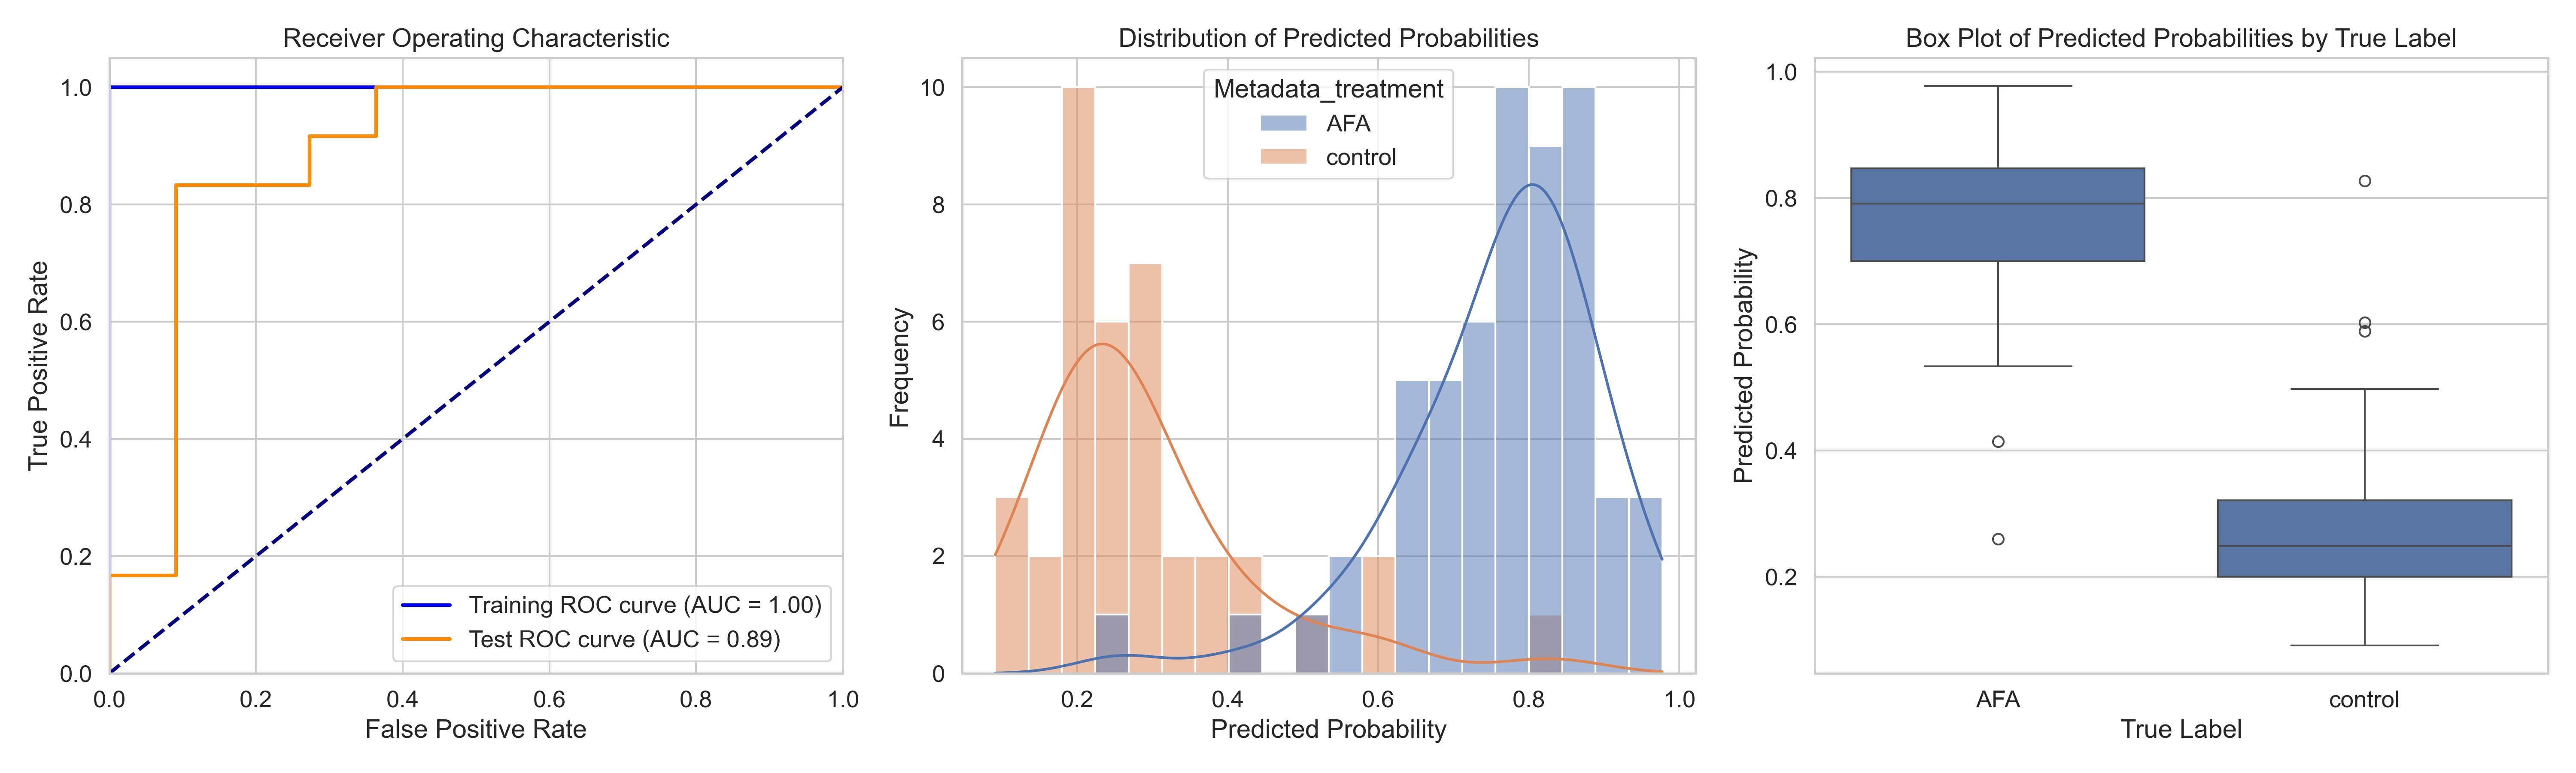

Data behind this chart, as committed beside it:
ObjectNumber, Metadata_site, Metadata_concentration, Metadata_hour, Metadata_treatment, Predicted_Probability, Is_Test, S
1, 0, 25, 4, AFA, 0.8575, False, 0.5706
2, 0, 25, 4, AFA, 0.9107, False, 0.6238
3, 0, 25, 4, AFA, 0.9291, False, 0.6422
1, 1, 25, 4, AFA, 0.7171, False, 0.4302
2, 1, 25, 4, AFA, 0.7249, False, 0.4379
1, 10, 25, 4, AFA, 0.893, False, 0.6061
2, 10, 25, 4, AFA, 0.8028, False, 0.5159
1, 11, 25, 4, AFA, 0.7949, False, 0.508
2, 11, 25, 4, AFA, 0.6706, True, 0.3837
1, 12, 25, 4, AFA, 0.805, False, 0.5181
2, 12, 25, 4, AFA, 0.8535, False, 0.5666
3, 12, 25, 4, AFA, 0.8119, True, 0.525
4, 12, 25, 4, AFA, 0.7317, False, 0.4448
5, 12, 25, 4, AFA, 0.9496, True, 0.6627
1, 13, 25, 4, AFA, 0.533, False, 0.2461
2, 13, 25, 4, AFA, 0.7083, True, 0.4214
3, 13, 25, 4, AFA, 0.7919, False, 0.505
4, 13, 25, 4, AFA, 0.7843, False, 0.4973
5, 13, 25, 4, AFA, 0.7726, False, 0.4857
6, 13, 25, 4, AFA, 0.7572, False, 0.4703
1, 14, 25, 4, AFA, 0.6243, False, 0.3374
2, 14, 25, 4, AFA, 0.8673, False, 0.5804
3, 14, 25, 4, AFA, 0.6746, False, 0.3877
1, 15, 25, 4, AFA, 0.9773, False, 0.6904
2, 15, 25, 4, AFA, 0.8512, False, 0.5643
3, 15, 25, 4, AFA, 0.8238, False, 0.5369
4, 15, 25, 4, AFA, 0.7635, True, 0.4766
1, 16, 25, 4, AFA, 0.7178, False, 0.4308
2, 16, 25, 4, AFA, 0.5383, False, 0.2514
3, 16, 25, 4, AFA, 0.8621, True, 0.5752
4, 16, 25, 4, AFA, 0.8447, False, 0.5578
1, 2, 25, 4, AFA, 0.8838, False, 0.5969
2, 2, 25, 4, AFA, 0.6247, False, 0.3378
1, 3, 25, 4, AFA, 0.7455, False, 0.4586
2, 3, 25, 4, AFA, 0.6365, False, 0.3496
3, 3, 25, 4, AFA, 0.6353, False, 0.3484
1, 4, 25, 4, AFA, 0.8198, False, 0.5329
2, 4, 25, 4, AFA, 0.4141, True, 0.1272
3, 4, 25, 4, AFA, 0.8877, False, 0.6008
4, 4, 25, 4, AFA, 0.8162, False, 0.5293
5, 4, 25, 4, AFA, 0.805, False, 0.5181
1, 5, 25, 4, AFA, 0.6258, True, 0.3389
2, 5, 25, 4, AFA, 0.7418, False, 0.4549
3, 5, 25, 4, AFA, 0.2593, False, -0.0276
1, 6, 25, 4, AFA, 0.7942, False, 0.5073
2, 6, 25, 4, AFA, 0.9643, False, 0.6774
3, 6, 25, 4, AFA, 0.8453, False, 0.5584
1, 7, 25, 4, AFA, 0.668, True, 0.381
2, 7, 25, 4, AFA, 0.7772, False, 0.4903
3, 7, 25, 4, AFA, 0.6748, False, 0.3879
1, 8, 25, 4, AFA, 0.7767, False, 0.4898
2, 8, 25, 4, AFA, 0.8839, False, 0.597
3, 8, 25, 4, AFA, 0.5351, True, 0.2482
1, 9, 25, 4, AFA, 0.8114, True, 0.5245
2, 9, 25, 4, AFA, 0.7892, True, 0.5023
3, 9, 25, 4, AFA, 0.8278, False, 0.5409
1, 0, 0, 2, control, 0.162, False, -0.1249
2, 0, 0, 2, control, 0.2305, False, -0.05642
3, 0, 0, 2, control, 0.2521, False, -0.03482
4, 0, 0, 2, control, 0.8271, True, 0.5402
... 34 more rows
